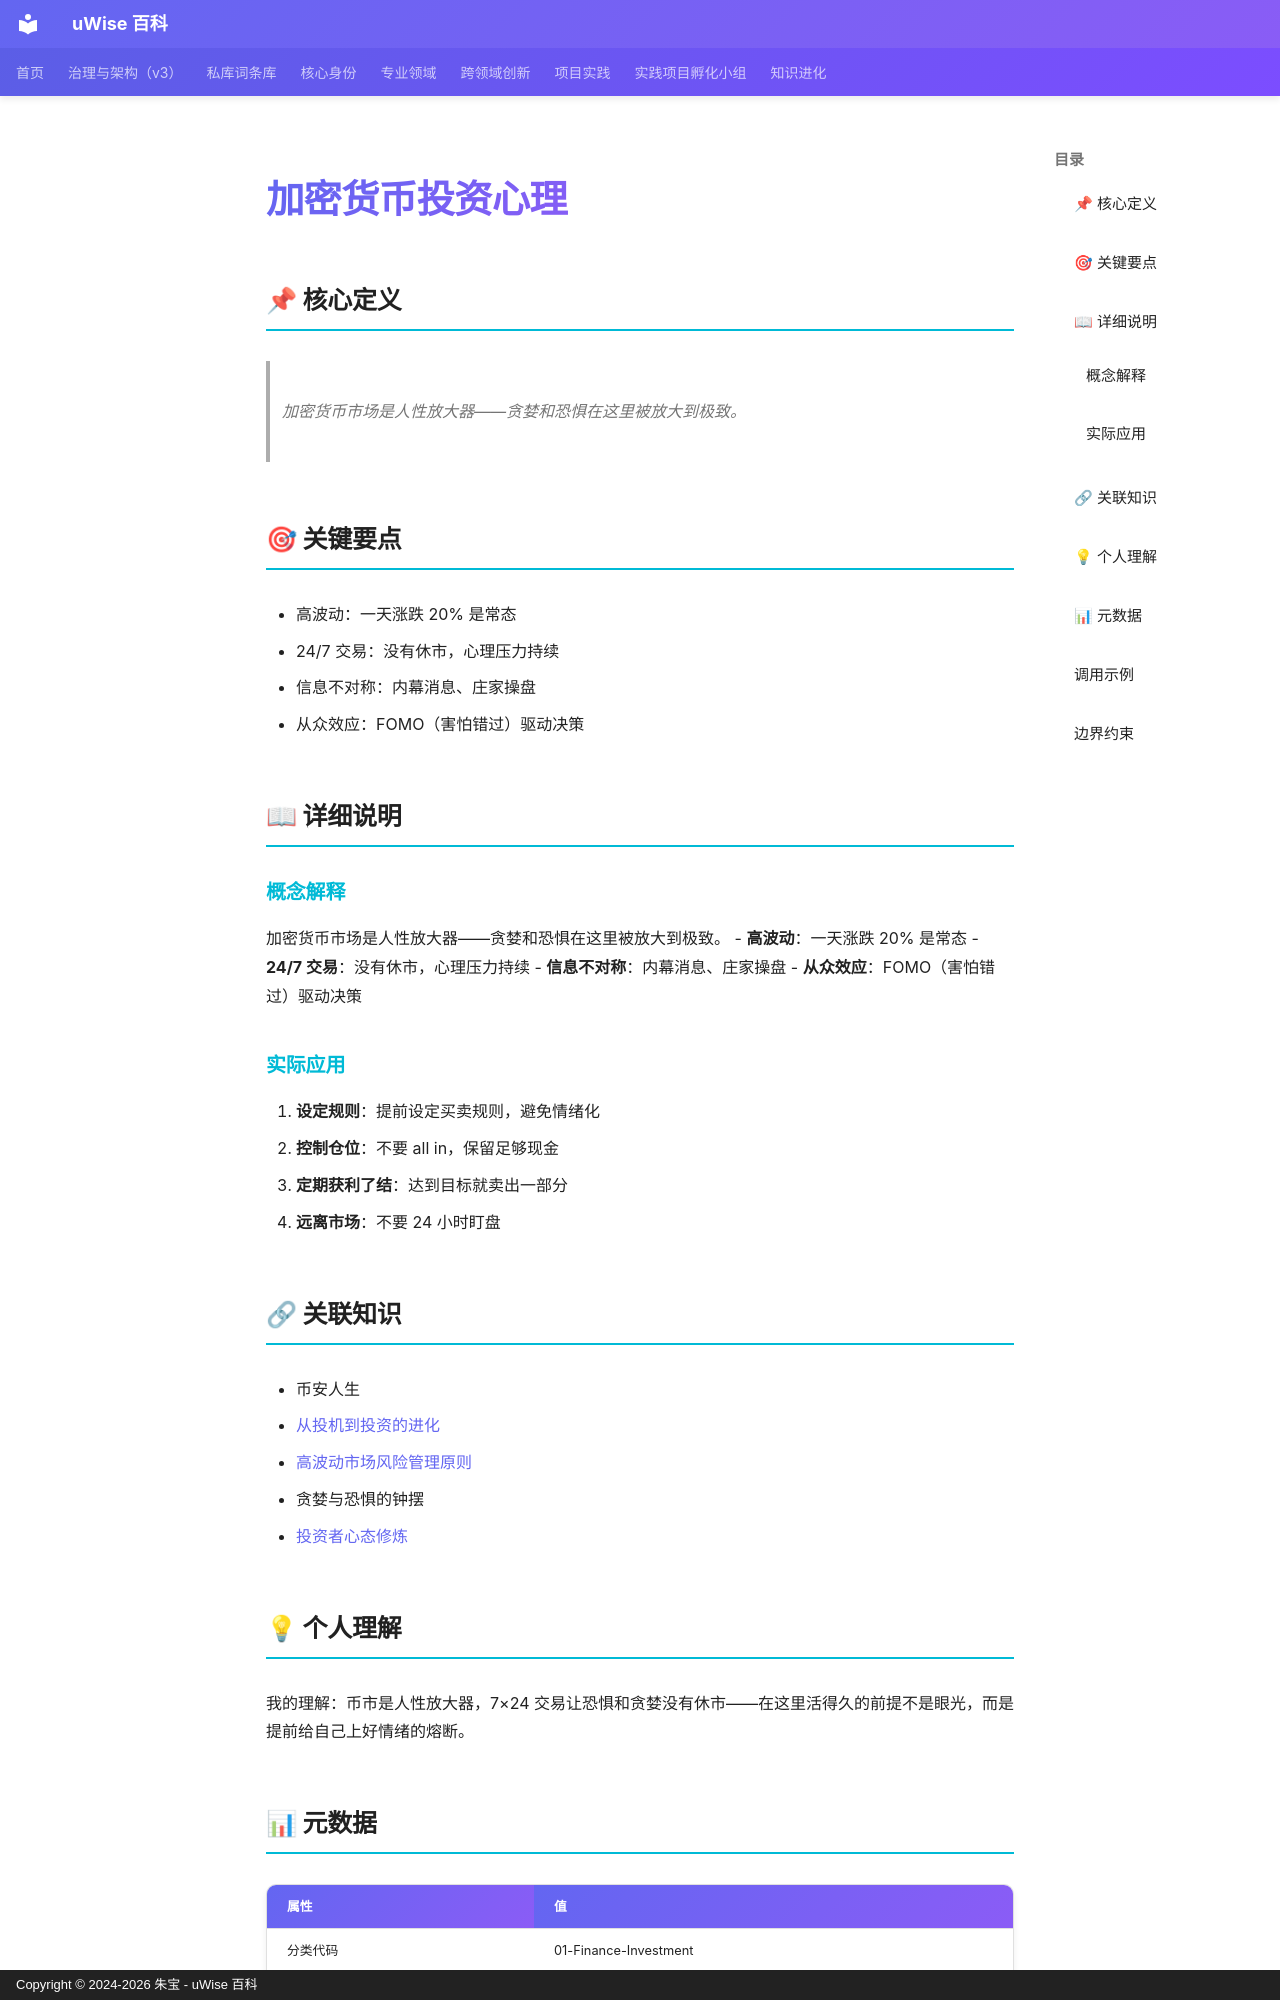

repository: zhubao315/uWise · page: vault-encyclopedia/md-620a4c49/index.html · generator: mkdocs · copyright: Copyright © 2024-2026 朱宝 - uWise 百科

---
title: "加密货币投资心理"
description: "加密货币市场是人性放大器——贪婪和恐惧在这里被放大到极致。"
---

# 加密货币投资心理

## 📌 核心定义

> 加密货币市场是人性放大器——贪婪和恐惧在这里被放大到极致。

## 🎯 关键要点

- 高波动：一天涨跌 20% 是常态
- 24/7 交易：没有休市，心理压力持续
- 信息不对称：内幕消息、庄家操盘
- 从众效应：FOMO（害怕错过）驱动决策

## 📖 详细说明

### 概念解释
加密货币市场是人性放大器——贪婪和恐惧在这里被放大到极致。
- **高波动**：一天涨跌 20% 是常态
- **24/7 交易**：没有休市，心理压力持续
- **信息不对称**：内幕消息、庄家操盘
- **从众效应**：FOMO（害怕错过）驱动决策


### 实际应用

1. **设定规则**：提前设定买卖规则，避免情绪化
2. **控制仓位**：不要 all in，保留足够现金
3. **定期获利了结**：达到目标就卖出一部分
4. **远离市场**：不要 24 小时盯盘

## 🔗 关联知识

- 币安人生
- [从投机到投资的进化](../md-066540bc/)
- [高波动市场风险管理原则](../md-a0e5a453/)
- 贪婪与恐惧的钟摆
- [投资者心态修炼](../md-76aa2247/)

## 💡 个人理解

我的理解：币市是人性放大器，7×24 交易让恐惧和贪婪没有休市——在这里活得久的前提不是眼光，而是提前给自己上好情绪的熔断。

## 📊 元数据

| 属性 | 值 |
|------|-----|
| 分类代码 | 01-Finance-Investment |
| 知识类型 | concept |
| 精修时间 | 2026-06-17 11:53 |

---
